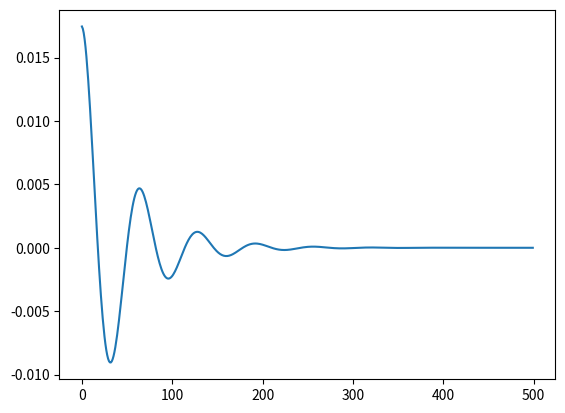

The script that saved this image:
import numpy as np
g = 9.81
c = 0.05
l =10.

delta_time = 0.1
time_start = 0.0
time_end = 10.0

previous_theta = (1*np.pi)/180.
previous_angvel = 0.

theta_list = []
ang_vel_list = []

for i in range(500):
    ang_vel = -(g/l)*previous_theta*delta_time -c*previous_angvel + previous_angvel
    new_theta = previous_theta + previous_angvel*delta_time

    theta_list.append(new_theta)
    ang_vel_list.append(ang_vel)

    previous_angvel = ang_vel
    previous_theta = new_theta

import matplotlib.pyplot as plt
plt.plot(range(len(theta_list)),theta_list)
plt.show()
